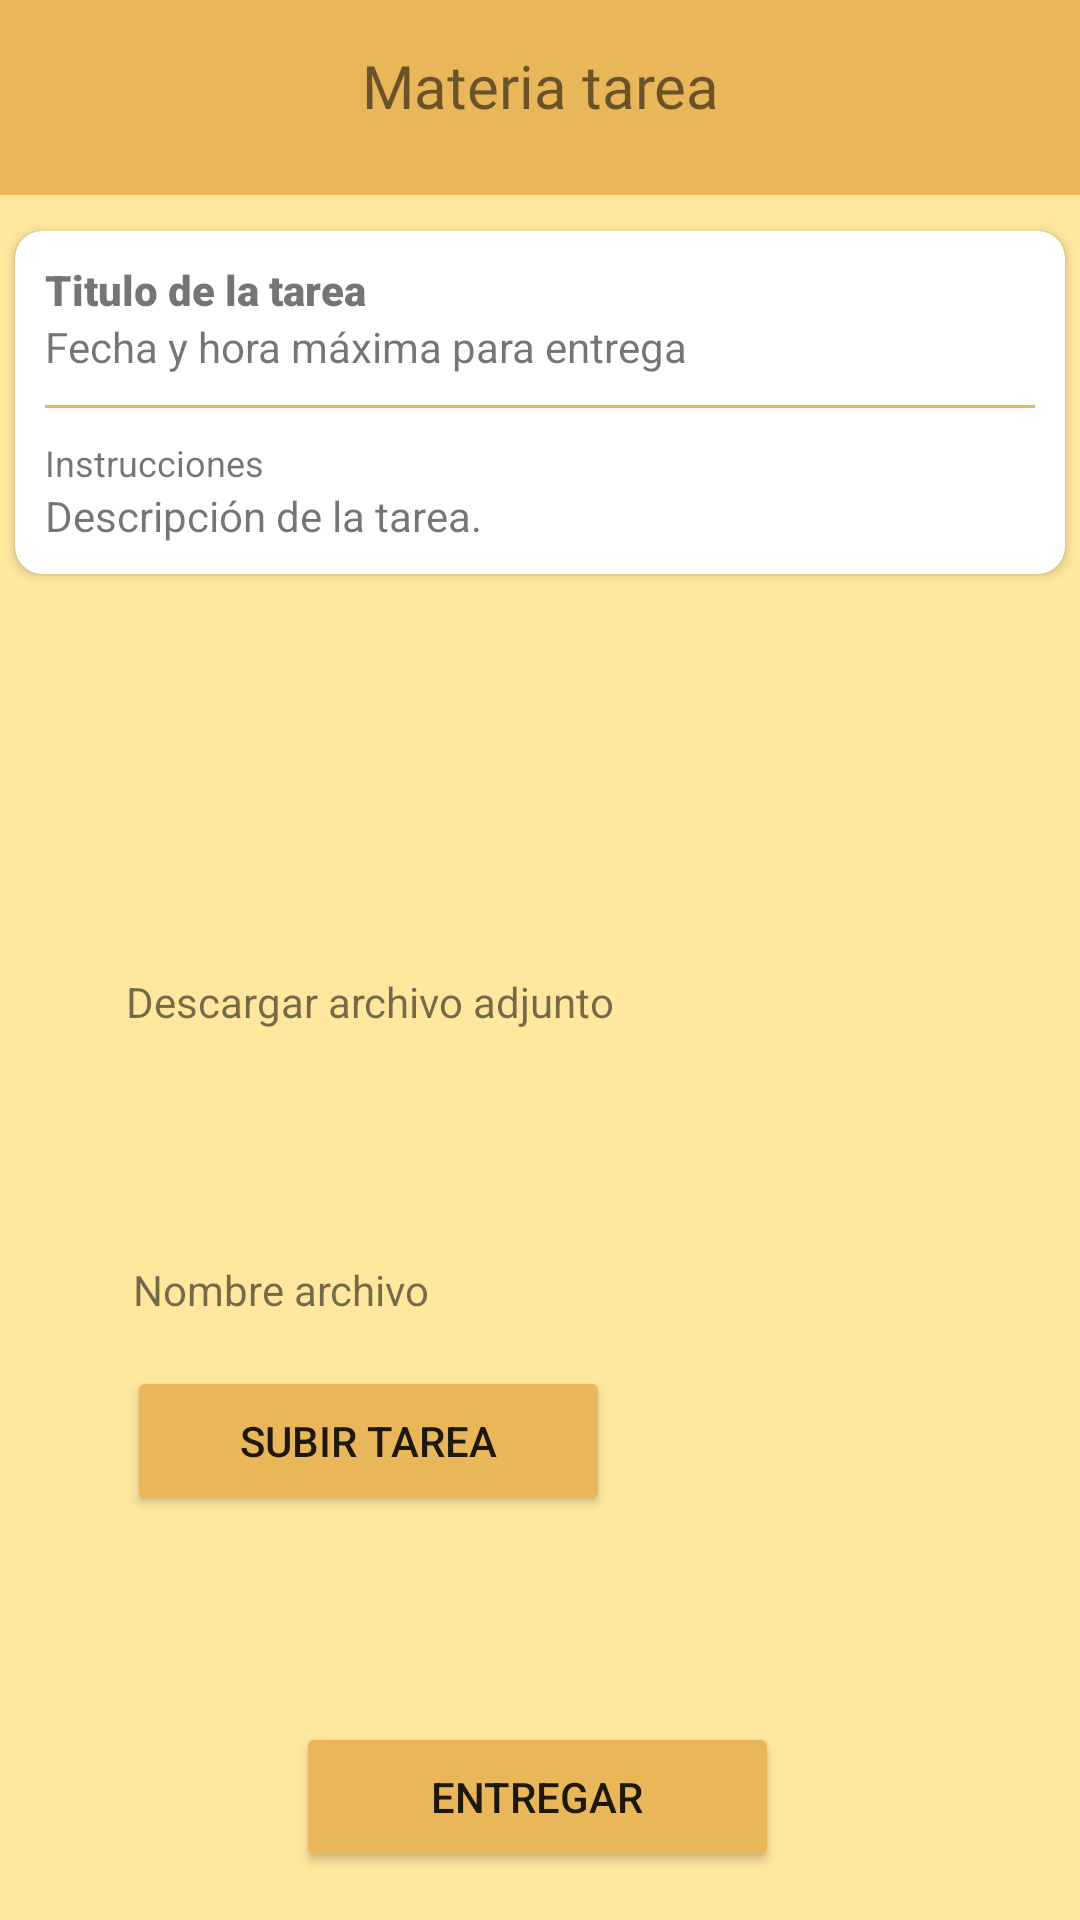

The Android layout XML behind this screen, and the referenced resources:
<!-- AndroidManifest.xml: application theme Theme.PocketSchool -->
<!-- res/layout/activity_tarea_ver_main.xml -->
<?xml version="1.0" encoding="utf-8"?>
<androidx.constraintlayout.widget.ConstraintLayout xmlns:android="http://schemas.android.com/apk/res/android"
    xmlns:app="http://schemas.android.com/apk/res-auto"
    xmlns:tools="http://schemas.android.com/tools"
    android:layout_width="match_parent"
    android:layout_height="match_parent"
    android:background="@color/amarillo"
    tools:context=".TareaVer_main">


    <LinearLayout
        android:id="@+id/linearLayout4"
        android:layout_width="412dp"
        android:layout_height="65dp"
        android:background="#F0C06B"
        android:backgroundTint="#F0C06B"
        android:orientation="horizontal"
        app:layout_constraintEnd_toEndOf="parent"
        app:layout_constraintStart_toStartOf="parent"
        app:layout_constraintTop_toTopOf="parent" />

    <TextView
        android:id="@+id/btn_goback"
        android:layout_width="wrap_content"
        android:layout_height="wrap_content"
        android:layout_marginTop="15dp"
        android:fontFamily="@font/bevan"
        android:text="Tarea"
        android:textAlignment="center"
        android:textSize="20dp"
        app:layout_constraintEnd_toEndOf="parent"
        app:layout_constraintStart_toStartOf="parent"
        app:layout_constraintTop_toTopOf="parent" />


    <androidx.cardview.widget.CardView
        android:id="@+id/cardView"
        android:layout_width="350dp"
        android:layout_height="wrap_content"
        android:layout_marginTop="12dp"
        app:cardCornerRadius="9dp"
        app:layout_constraintEnd_toEndOf="parent"
        app:layout_constraintHorizontal_bias="0.491"
        app:layout_constraintStart_toStartOf="parent"
        app:layout_constraintTop_toBottomOf="@+id/linearLayout4">

        <LinearLayout
            android:layout_width="match_parent"
            android:layout_height="match_parent"
            android:layout_margin="10dp"
            android:orientation="vertical">

            <TextView
                android:id="@+id/TituloTarea"
                android:layout_width="wrap_content"
                android:layout_height="wrap_content"
                android:fontFamily="sans-serif-black"
                android:text="Titulo de la tarea" />

            <TextView
                android:id="@+id/txtFechaTarea"
                android:layout_width="wrap_content"
                android:layout_height="wrap_content"
                android:fontFamily="sans-serif"
                android:text="Fecha y hora máxima para entrega" />

            <com.google.android.material.divider.MaterialDivider
                android:layout_width="match_parent"
                android:layout_height="1dp"
                android:layout_marginVertical="10dp"
                app:dividerColor="@color/mostaza" />

            <TextView
                android:layout_width="wrap_content"
                android:layout_height="wrap_content"
                android:fontFamily="sans-serif"
                android:text="Instrucciones"
                android:textSize="12dp" />

            <TextView
                android:id="@+id/DescrTarea"
                android:layout_width="wrap_content"
                android:layout_height="wrap_content"
                android:fontFamily="sans-serif"
                android:text="Descripción de la tarea." />

        </LinearLayout>

    </androidx.cardview.widget.CardView>


    <TextView
        android:id="@+id/txtNombreArchivoTarea"
        android:layout_width="wrap_content"
        android:layout_height="wrap_content"
        android:layout_marginBottom="16dp"
        android:text="Nombre archivo"
        app:layout_constraintBottom_toTopOf="@+id/btn_tareasubir"
        app:layout_constraintEnd_toEndOf="parent"
        app:layout_constraintHorizontal_bias="0.17"
        app:layout_constraintStart_toStartOf="parent"></TextView>

    <Button
        android:id="@+id/btn_tareasubir"
        android:layout_width="161dp"
        android:layout_height="50dp"
        android:layout_marginTop="264dp"
        android:backgroundTint="#e9b65a"
        android:text="Subir tarea"
        app:layout_constraintEnd_toEndOf="parent"
        app:layout_constraintHorizontal_bias="0.212"
        app:layout_constraintStart_toStartOf="parent"
        app:layout_constraintTop_toBottomOf="@+id/cardView" />

    <TextView
        android:id="@+id/textView25"
        android:layout_width="wrap_content"
        android:layout_height="wrap_content"
        android:layout_marginBottom="8dp"
        android:text="100 puntos posibles"
        app:layout_constraintBottom_toTopOf="@+id/textView26"
        app:layout_constraintEnd_toEndOf="parent"
        app:layout_constraintHorizontal_bias="0.186"
        app:layout_constraintStart_toStartOf="parent" />

    <TextView
        android:id="@+id/txtStatus"
        android:layout_width="wrap_content"
        android:layout_height="wrap_content"
        android:layout_marginBottom="160dp"
        android:text="Pendiente/entregada"
        app:layout_constraintBottom_toTopOf="@+id/btn_tareasubir"
        app:layout_constraintEnd_toEndOf="parent"
        app:layout_constraintHorizontal_bias="0.189"
        app:layout_constraintStart_toStartOf="parent"
        app:layout_constraintTop_toBottomOf="@+id/textView26"
        app:layout_constraintVertical_bias="0.0" />

    <TextView
        android:layout_width="wrap_content"
        android:layout_height="wrap_content"
        android:layout_marginBottom="12dp"
        android:text="Descargar archivo adjunto"
        app:layout_constraintBottom_toTopOf="@+id/imgBtnDescargarArchivo"
        app:layout_constraintEnd_toEndOf="parent"
        app:layout_constraintHorizontal_bias="0.213"
        app:layout_constraintStart_toStartOf="parent"
        app:layout_constraintTop_toBottomOf="@+id/txtStatus"
        app:layout_constraintVertical_bias="1.0">

    </TextView>

    <ImageButton
        android:id="@+id/imgBtnDescargarArchivo"
        android:layout_width="wrap_content"
        android:layout_height="wrap_content"

        android:layout_marginBottom="80dp"
        android:backgroundTint="@color/amarillo"
        android:src="@drawable/filedownload"
        android:tint="@color/mostaza"
        app:layout_constraintBottom_toTopOf="@+id/btn_tareasubir"
        app:layout_constraintEnd_toEndOf="parent"
        app:layout_constraintHorizontal_bias="0.149"
        app:layout_constraintStart_toStartOf="parent">

    </ImageButton>

    <TextView
        android:id="@+id/textView24"
        android:layout_width="wrap_content"
        android:layout_height="wrap_content"
        android:layout_marginTop="20dp"
        android:text="Puntos"
        android:textSize="12dp"
        app:layout_constraintBottom_toTopOf="@+id/textView25"
        app:layout_constraintEnd_toEndOf="parent"
        app:layout_constraintHorizontal_bias="0.142"
        app:layout_constraintStart_toStartOf="parent"
        app:layout_constraintTop_toBottomOf="@+id/cardView"
        app:layout_constraintVertical_bias="1.0" />

    <TextView
        android:id="@+id/textView26"
        android:layout_width="wrap_content"
        android:layout_height="wrap_content"
        android:text="Estatus"
        android:textSize="12dp"
        app:layout_constraintEnd_toEndOf="parent"
        app:layout_constraintHorizontal_bias="0.143"
        app:layout_constraintStart_toStartOf="parent"
        tools:layout_editor_absoluteY="248dp" />

    <LinearLayout
        android:layout_width="412dp"
        android:layout_height="65dp"

        android:background="@color/mostaza"
        android:orientation="horizontal"

        app:layout_constraintEnd_toEndOf="parent"
        app:layout_constraintStart_toStartOf="parent"
        app:layout_constraintTop_toTopOf="parent"


        />


    <TextView
        android:layout_width="wrap_content"
        android:layout_height="wrap_content"
        android:layout_marginTop="15dp"
        android:fontFamily="@font/bevan"
        android:text="Materia tarea"
        android:textAlignment="center"
        android:textSize="20dp"
        app:layout_constraintEnd_toEndOf="parent"
        app:layout_constraintStart_toStartOf="parent"
        app:layout_constraintTop_toTopOf="parent" />


    <Button
        android:id="@+id/btn_EntregarTarea"
        android:layout_width="161dp"
        android:layout_height="50dp"
        android:layout_marginBottom="16dp"
        android:backgroundTint="#e9b65a"
        android:text="Entregar"
        app:layout_constraintBottom_toBottomOf="parent"
        app:layout_constraintEnd_toEndOf="parent"
        app:layout_constraintHorizontal_bias="0.496"
        app:layout_constraintStart_toStartOf="parent"
        app:layout_constraintTop_toBottomOf="@+id/btn_tareasubir"
        app:layout_constraintVertical_bias="1.0" />


</androidx.constraintlayout.widget.ConstraintLayout>
<!-- resources referenced by this layout -->
<resources>
  <color name="amarillo">#FFE79E</color>
  <color name="mostaza">#E9B65A</color>
  <style name="Theme.PocketSchool" parent="Theme.MaterialComponents.DayNight.DarkActionBar">
          
          <item name="colorPrimary">@color/purple_500</item>
          <item name="colorPrimaryVariant">@color/purple_700</item>
          <item name="colorOnPrimary">@color/white</item>
          
          <item name="colorSecondary">@color/teal_200</item>
          <item name="colorSecondaryVariant">@color/teal_700</item>
          <item name="colorOnSecondary">@color/black</item>
          
          <item name="android:statusBarColor" tools:targetApi="l">?attr/colorPrimaryVariant</item>
          
      </style>
  <color name="purple_500">#FF6200EE</color>
  <color name="purple_700">#FF3700B3</color>
  <color name="white">#FFFFFFFF</color>
  <color name="teal_200">#FF03DAC5</color>
  <color name="teal_700">#FF018786</color>
  <color name="black">#FF000000</color>
</resources>
